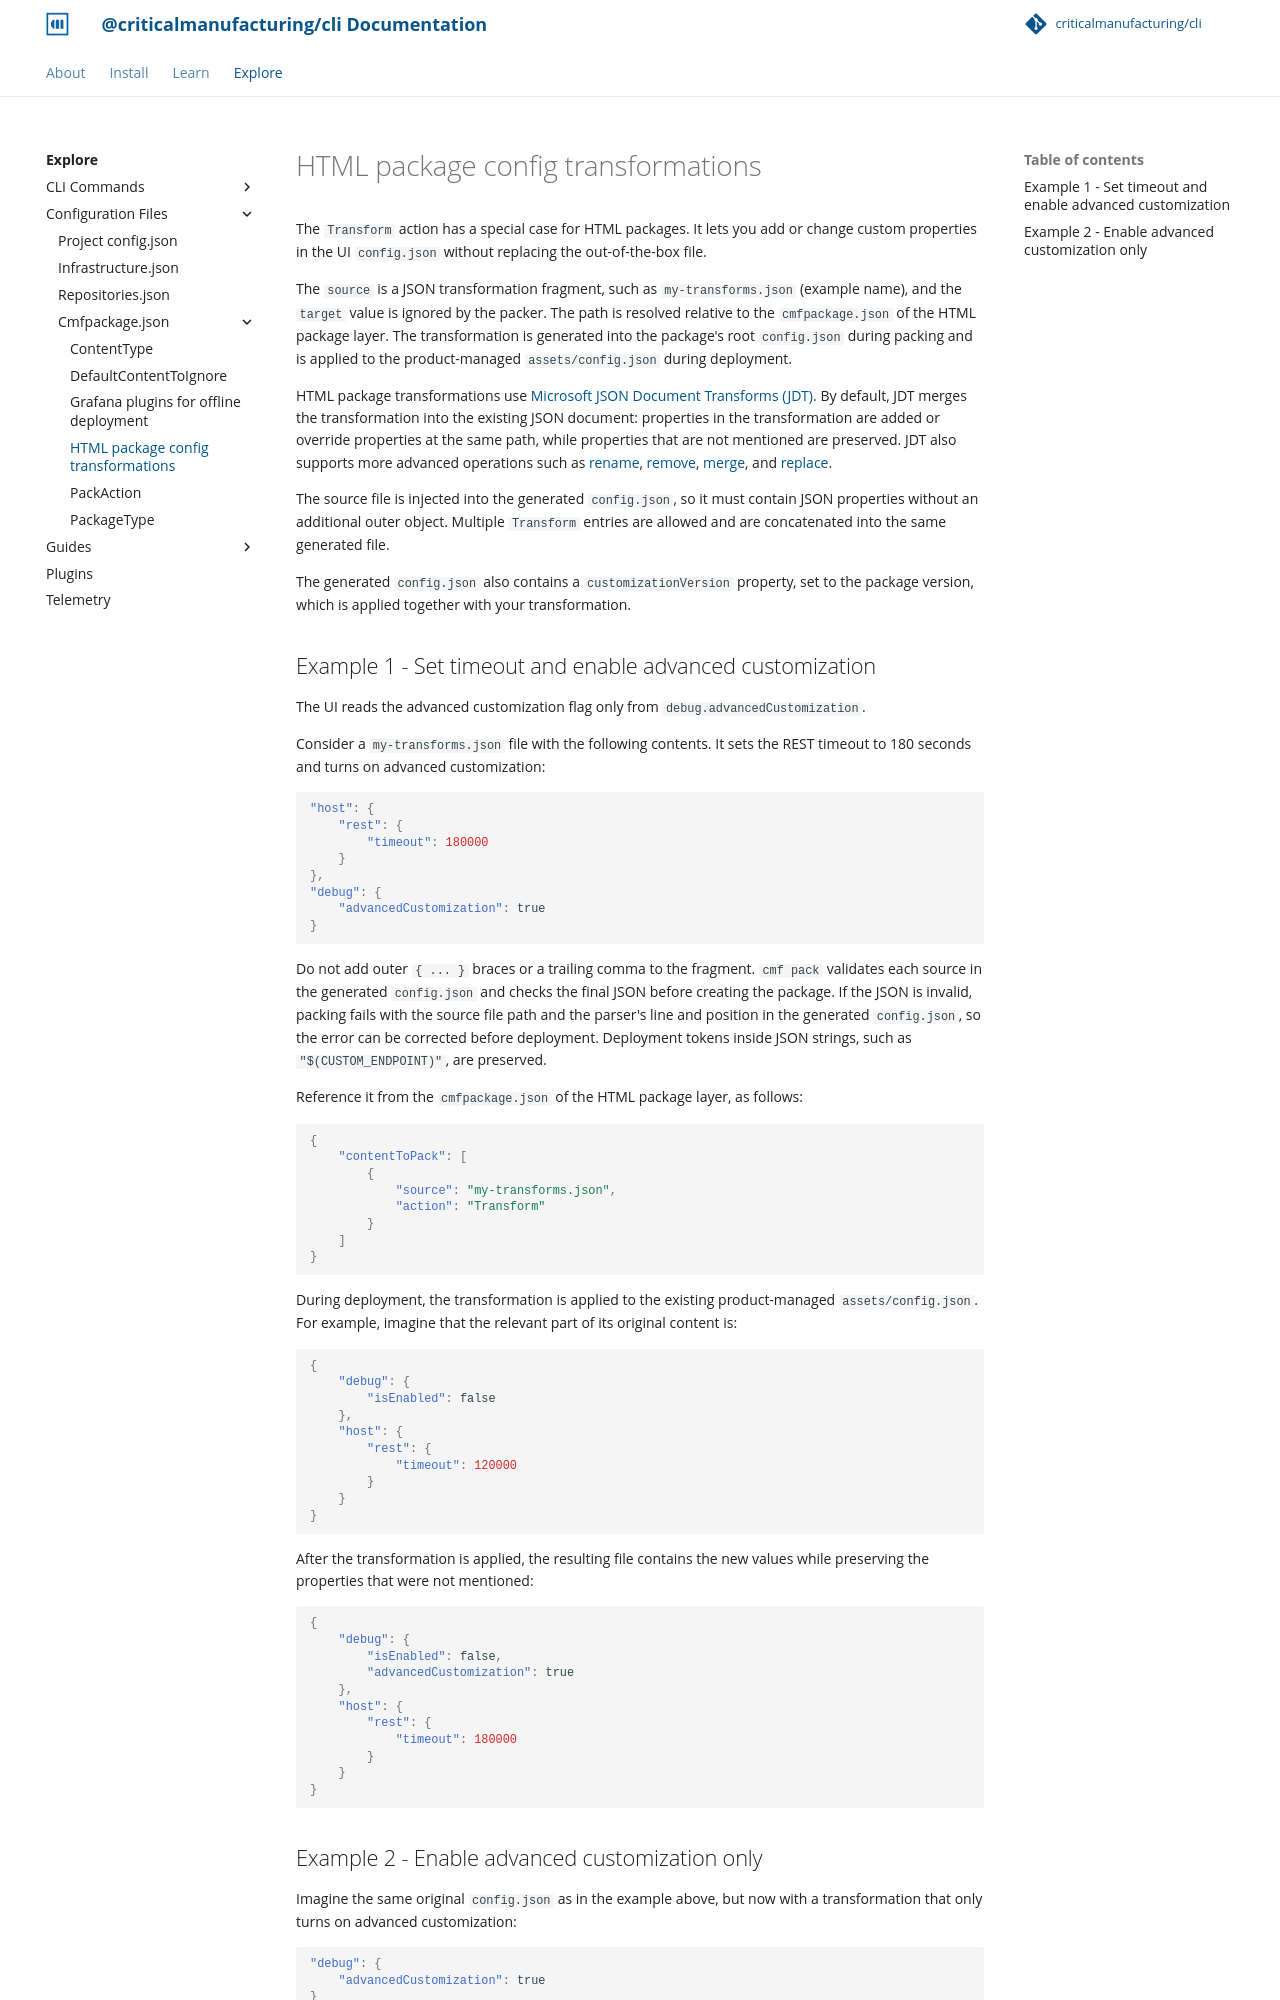

repository: criticalmanufacturing/cli · page: 03-explore/config-files/cmfpackage.json/html-transformations/index.html · generator: mkdocs

# HTML package config transformations

The `Transform` action has a special case for HTML packages. It lets you add or change custom properties in the UI `config.json` without replacing the out-of-the-box file.

The `source` is a JSON transformation fragment, such as `my-transforms.json` (example name), and the `target` value is ignored by the packer. The path is resolved relative to the `cmfpackage.json` of the HTML package layer. The transformation is generated into the package's root `config.json` during packing and is applied to the product-managed `assets/config.json` during deployment.

HTML package transformations use [Microsoft JSON Document Transforms (JDT)](https://github.com/microsoft/json-document-transforms). By default, JDT merges the transformation into the existing JSON document: properties in the transformation are added or override properties at the same path, while properties that are not mentioned are preserved. JDT also supports more advanced operations such as [rename](https://github.com/microsoft/json-document-transforms/wiki/Rename-Transformation), [remove](https://github.com/microsoft/json-document-transforms/wiki/Remove-Transformation), [merge](https://github.com/microsoft/json-document-transforms/wiki/Merge-Transformation), and [replace](https://github.com/microsoft/json-document-transforms/wiki/Replace-Transformation).

The source file is injected into the generated `config.json`, so it must contain JSON properties without an additional outer object. Multiple `Transform` entries are allowed and are concatenated into the same generated file.

The generated `config.json` also contains a `customizationVersion` property, set to the package version, which is applied together with your transformation.
